Run: headless pygame with SDL's dummy video driver; simulated clock (each Clock.tick advances the game by its frame time, no real sleeping); random seed 0; keys injected as events and as key.get_pressed() state; no mouse input; restart key SPACE tapped at the start of phases 3 and 4.
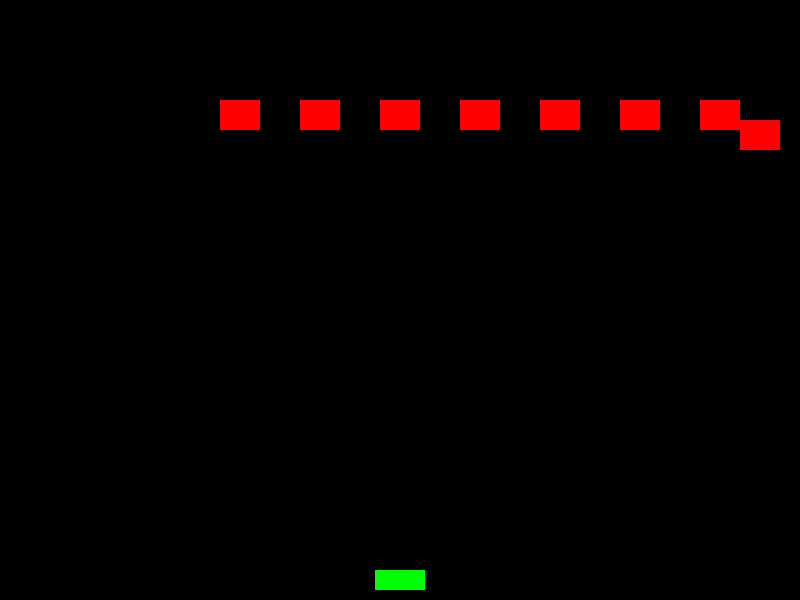
Frame 1 of 4 · flips 1–60 · no input
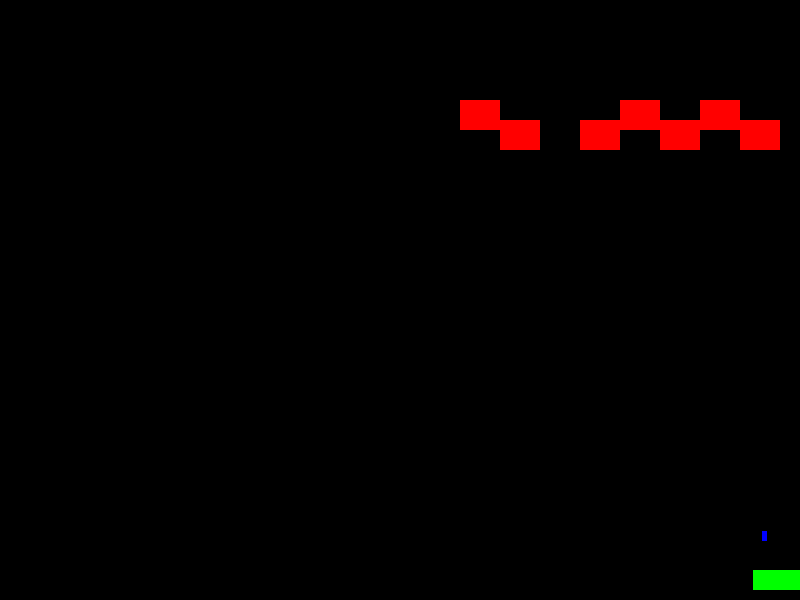
Frame 2 of 4 · flips 61–180 · tapped SPACE, RETURN · held RIGHT (→), D
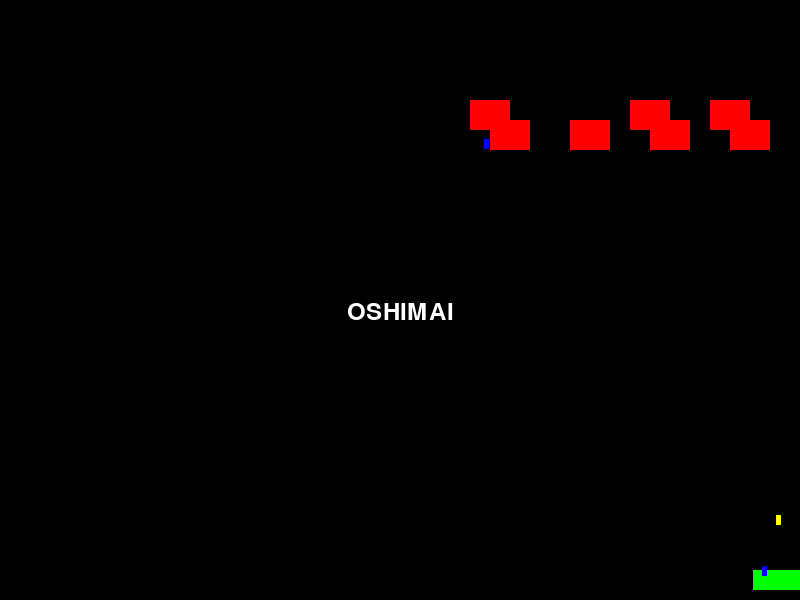
Frame 3 of 4 · flips 181–300 · tapped SPACE · held DOWN (↓), S
Frame 4 of 4 · flips 301–420 · tapped SPACE · held LEFT (←), A, UP (↑), W · screen unchanged from frame 3, image omitted

The pygame program that drew these frames:

import pygame, sys, random


def main():
    
    GameStart()
    TaitoruKimeru("Simple Shooting")
    
    player = Player()
    player_group = Iremono(player)
    bullets = Iremono()        
    enemy_bullets = Iremono()  
    enemies = Iremono()
    
    for i in range(8):
        enemy = Enemy(100 + i * 80, 100)
        enemies.add(enemy)

    game_over = False

    while True:
        GAMEN.fill((0, 0, 0))
        keys = OsiteruBotanha()

        for event in pygame.event.get():
            if event.type == pygame.QUIT or (
                event.type == pygame.KEYDOWN and event.key == pygame.K_ESCAPE):
                GameOwaru()

            if event.type == pygame.KEYDOWN and event.key == pygame.K_SPACE and not game_over:
                # プレイヤーの弾を撃つ
                bullet = Bullet(player.rect.centerx, player.rect.top, -10, KIRO)
                bullets.add(bullet)

        if not game_over:
            player_group.update(keys)
            bullets.update()
            enemy_bullets.update()
            enemies.update()

            # 敵が弾を撃つ判定
            for enemy in enemies:
                if enemy.can_shoot():
                    enemy_bullet = Bullet(enemy.rect.centerx, enemy.rect.bottom, 7, AO)
                    enemy_bullets.add(enemy_bullet)

            # プレイヤーの弾と敵の衝突判定
            hits = Tamaatatta(bullets, enemies)

            # 敵の弾とプレイヤーの衝突判定
            if Yarareru(player, enemy_bullets):
                game_over = True

            # 敵を全部倒したらゲームクリア
            if not enemies:
                game_over = True

        player_group.draw(GAMEN)
        bullets.draw(GAMEN)
        enemy_bullets.draw(GAMEN)
        enemies.draw(GAMEN)

        if game_over:
            text = "SUGEE" if not enemies else "OSHIMAI"
            clear_text = MOJI.render(text, True, SIRO)
            GAMEN.blit(clear_text, (YOKO // 2 - clear_text.get_width() // 2, TATE // 2))

        KOUSIN(60)

class Player(pygame.sprite.Sprite):
    def __init__(self):
        super().__init__()
        self.image = pygame.Surface((50,20))
        self.image.fill(MIDORI)
        self.rect = self.image.get_rect(centerx=YOKO//2, bottom=TATE - 10)
        self.speed = 6

    def update(self, keys):
        if keys[pygame.K_LEFT] and self.rect.left > 0:
            self.rect.x -= self.speed
        if keys[pygame.K_RIGHT] and self.rect.right < YOKO:
            self.rect.x += self.speed

class Bullet(pygame.sprite.Sprite):
    def __init__(self, x, y, speed, color):
        super().__init__()
        self.image = pygame.Surface((5, 10))
        self.image.fill(color)
        self.rect = self.image.get_rect(center=(x, y))
        self.speed = speed  # 上向きは負の値、下向きは正の値

    def update(self):
        self.rect.y += self.speed
        # 画面外に出たら消す
        if self.rect.bottom < 0 or self.rect.top > TATE:
            self.kill()

class Enemy(pygame.sprite.Sprite):
    def __init__(self, x, y):
        super().__init__()
        self.image = pygame.Surface((40, 30))
        self.image.fill(AKA)
        self.rect = self.image.get_rect(topleft=(x, y))
        self.shoot_timer = 0  # 弾を撃つためのカウンター

        self.speed_x = 2      # 横移動の速さ
        self.direction = 1    # 1なら右、-1なら左

    def update(self):
        # 横に動く
        self.rect.x += self.speed_x * self.direction

        # 画面端にきたら方向を変える
        if self.rect.right >= YOKO or self.rect.left <= 0:
            self.direction *= -1
            self.rect.y += 20  # 下に少し進む（インベーダー風）

        # 弾を撃つタイマー
        self.shoot_timer += 1

    def can_shoot(self):
        if self.shoot_timer > 60:
            self.shoot_timer = 0
            return random.random() < 0.3
        return False
    













































































# pygame intialize

def GameStart() :
    pygame.init()
YOKO = 800
TATE = 600
GAMEN = pygame.display.set_mode((YOKO, TATE))
TOKEI = pygame.time.Clock()
MOJI = pygame.font.SysFont("Arial", 36)
SIRO = (255, 255, 255)
MIDORI = (0, 255, 0)
KIRO = (255, 255, 0)
AKA = (255, 0, 0)
AO = (0, 0, 255)  # 敵の弾の色

HAYAI = 4
OSOI = 2

def TaitoruKimeru(title):
    pygame.display.set_caption(title)

def KOUSIN(fps) -> None:
    pygame.display.flip()
    TOKEI.tick(fps)
    
    return
    
def Tamaatatta( bullets : list, enemies : list) -> dict:
    """_summary_
    玉が当たったかどうかを検索する
    Args:
        bullets (pygame.spliteクラスのList): 
        enemies (pygame.spliteクラスのList): 

    Returns:
        dict: 衝突判定した結果が前から順に入る(そもそもListから消される)
    """
    return pygame.sprite.groupcollide(bullets, enemies, True, True)

def Yarareru( player : list, bullets : list) -> bool:
    """_summary_

    Args:
        player (pytame.spliteクラスのインスタンス): _description_
        bullets (pygame.spliteクラスのList): _description_

    Returns:
        dict: 衝突判定結果が入る
    """
    
    return pygame.sprite.spritecollideany(player, bullets)

def Iremono( args=None ) -> pygame.sprite.Group:
    """_summary_
    pygame.sprite.Groupクラスのインスタンスを返却する関数
    Returns:
        pygame.sprite.Group: 
    """
    
    if(args):
        return pygame.sprite.Group(args)
    else:
        return pygame.sprite.Group()

def GameOwaru():
    pygame.quit()
    sys.exit()
    
def OsiteruBotanha():
    return pygame.key.get_pressed()

main()
